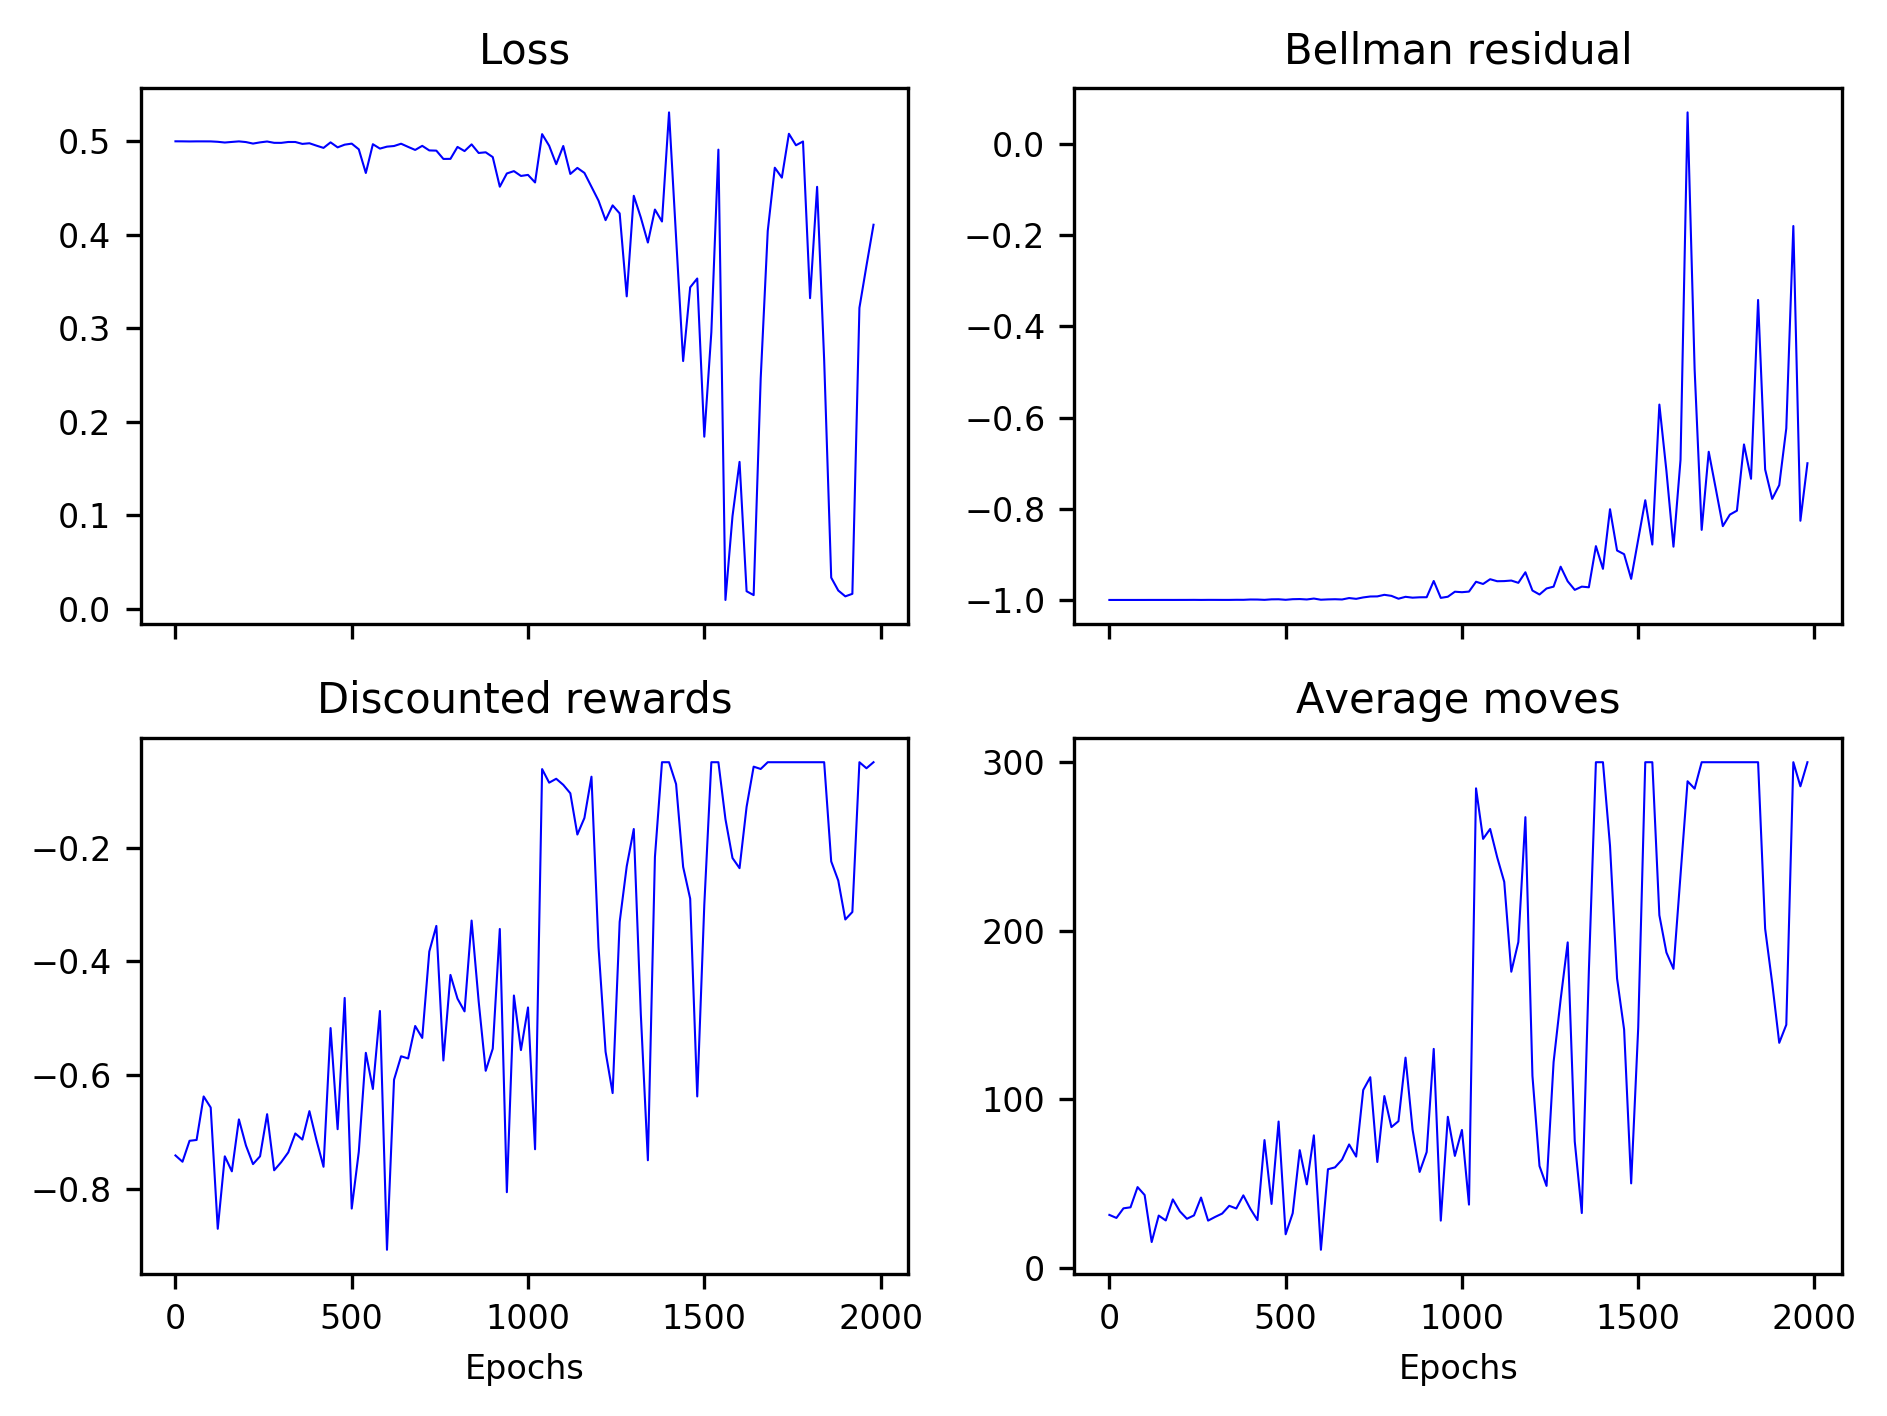

Source data for this figure (header and first rows):
0.49999, 0.49998, 0.49999, 0.49998, 0.49997, 0.49997, 0.49998, 0.49999, 0.49998, 0.49997, 0.49996, 0.49996, 0.49996, 0.49995, 0.49995, 0.49996, 0.49996, 0.49996, 0.49995, 0.49995, 0.49995, 0.49994, 0.49996, 0.49995
-1, -1, -1, -1, -1, -1, -1, -1, -1, -1, -1, -1, -1, -1, -1, -1, -1, -1, -1, -1, -1, -1, -1, -1
-0.7414, -0.7149, -0.8077, -0.6505, -0.6936, -0.7389, -0.6974, -0.6939, -0.7129, -0.7952, -0.7272, -0.7334, -0.7515, -0.7484, -0.7221, -0.8097, -0.7617, -0.7535, -0.7386, -0.7361, -0.7525, -0.7246, -0.7209, -0.7353
31.4, 34.8, 22.5, 48.7, 38.8, 31.7, 37.9, 38.8, 35.7, 24.1, 33.1, 32.1, 29.7, 30.4, 34, 22.1, 28.3, 29.7, 31.7, 31.9, 29.6, 33.6, 34.4, 32.4
